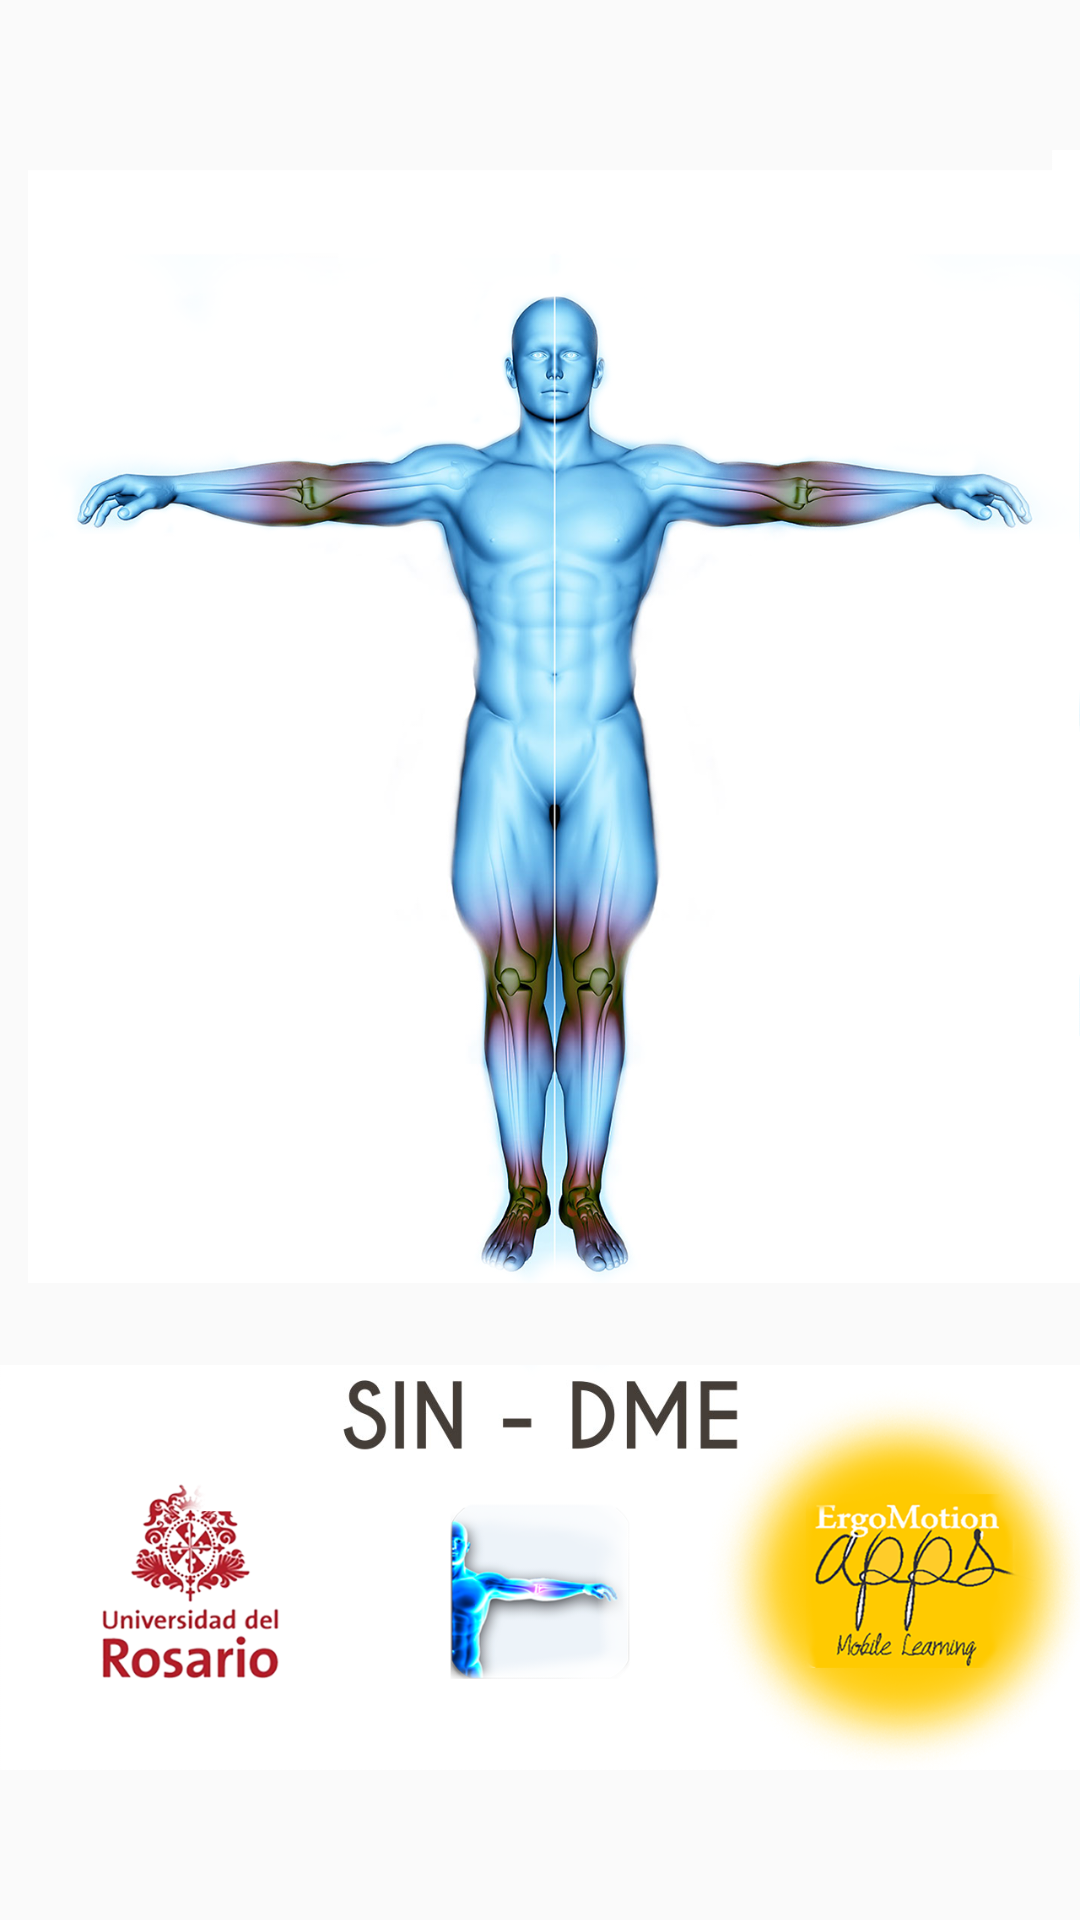

Android layout source for this screen:
<!-- AndroidManifest.xml: application theme AppTheme -->
<!-- res/layout/activity_splash.xml -->
<?xml version="1.0" encoding="utf-8"?>
<RelativeLayout xmlns:android="http://schemas.android.com/apk/res/android"
    android:layout_width="match_parent"
    android:layout_height="match_parent">

    <ImageView
        android:layout_width="wrap_content"
        android:layout_height="wrap_content"
        android:layout_centerInParent="true"
        android:src="@drawable/xxxhdpi_5" />

</RelativeLayout>
<!-- resources referenced by this layout -->
<resources>
  <!-- drawable xxxhdpi_5: png bitmap (drawable-hdpi, 265037 bytes) -->
  <style name="AppTheme" parent="Theme.AppCompat.Light.NoActionBar">
          
          <item name="colorPrimary">#4989d8</item>
          <item name="colorPrimaryDark">#4989d8</item>
          <item name="colorAccent">#4989d8</item>
      </style>
</resources>
